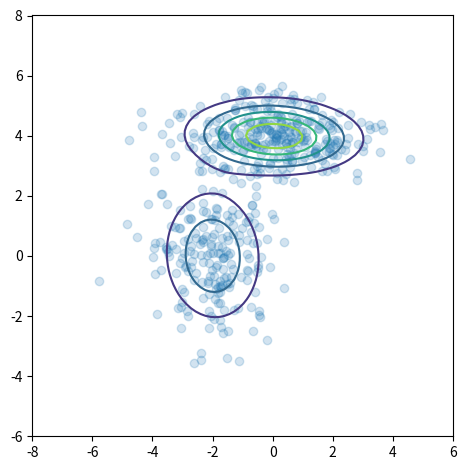

The script that saved this image:
import scipy.stats as st
import matplotlib.pyplot as plt
import numpy as np
from scipy.stats import multivariate_normal as mvn
# def f(x,y):
# 	z = np.stack((x.ravel(), y.ravel()), axis=1)
# 	return (0.1*st.multivariate_normal([0,0], 1*np.eye(2)).pdf(z) + 
# 			0.4*st.multivariate_normal([3,3], 2*np.eye(2)).pdf(z) + 
# 			0.5*st.multivariate_normal([0,5], 3*np.eye(2)).pdf(z))
# s = 200;
# x = np.linspace(-3,6,s)
# y = np.linspace(-3,8,s)
# X,Y = np.meshgrid(x,y)
# Z = f(X,Y).reshape((s,s))
# plt.imshow(Z)
# plt.show()
# create data 
def em_gmm_orig(xs, pis, mus, sigmas, tol=0.01, max_iter=100):

    n, p = xs.shape
    k = len(pis)

    ll_old = 0
    for i in range(max_iter):
        exp_A = []
        exp_B = []
        ll_new = 0

        # E-step
        ws = np.zeros((k, n))
        for j in range(len(mus)):
            for i in range(n):
                ws[j, i] = pis[j] * mvn(mus[j], sigmas[j]).pdf(xs[i])
        ws /= ws.sum(0)

        # M-step
        pis = np.zeros(k)
        for j in range(len(mus)):
            for i in range(n):
                pis[j] += ws[j, i]
        pis /= n

        mus = np.zeros((k, p))
        for j in range(k):
            for i in range(n):
                mus[j] += ws[j, i] * xs[i]
            mus[j] /= ws[j, :].sum()

        sigmas = np.zeros((k, p, p))
        for j in range(k):
            for i in range(n):
                ys = np.reshape(xs[i]- mus[j], (2,1))
                sigmas[j] += ws[j, i] * np.dot(ys, ys.T)
            sigmas[j] /= ws[j,:].sum()

        # update complete log likelihoood
        ll_new = 0.0
        for i in range(n):
            s = 0
            for j in range(k):
                s += pis[j] * mvn(mus[j], sigmas[j]).pdf(xs[i])
            ll_new += np.log(s)

        if np.abs(ll_new - ll_old) < tol:
            break
        ll_old = ll_new
    return ll_new, pis, mus, sigmas
n = 500
_mus = np.array([[0,4], [-2,0]])
_sigmas = np.array([[[3, 0], [0, 0.5]], [[1,0],[0,2]]])
_pis = np.array([0.6, 0.4])
xs = np.concatenate([np.random.multivariate_normal(mu, sigma, int(pi*n))
                    for pi, mu, sigma in zip(_pis, _mus, _sigmas)])
# initial guesses for parameters
pis = np.random.random(2)
pis /= pis.sum()
mus = np.random.random((2,2))
sigmas = np.array([np.eye(2)] * 2)
ll1, pis1, mus1, sigmas1 = em_gmm_orig(xs, pis, mus, sigmas)
intervals = 101
ys = np.linspace(-8,8,intervals)
X, Y = np.meshgrid(ys, ys)
_ys = np.vstack([X.ravel(), Y.ravel()]).T

z = np.zeros(len(_ys))
for pi, mu, sigma in zip(pis1, mus1, sigmas1):
    z += pi*mvn(mu, sigma).pdf(_ys)
z = z.reshape((intervals, intervals))

ax = plt.subplot(111)
plt.scatter(xs[:,0], xs[:,1], alpha=0.2)
plt.contour(X, Y, z, N=10)
plt.axis([-8,6,-6,8])
ax.axes.set_aspect('equal')
plt.tight_layout()
plt.show()